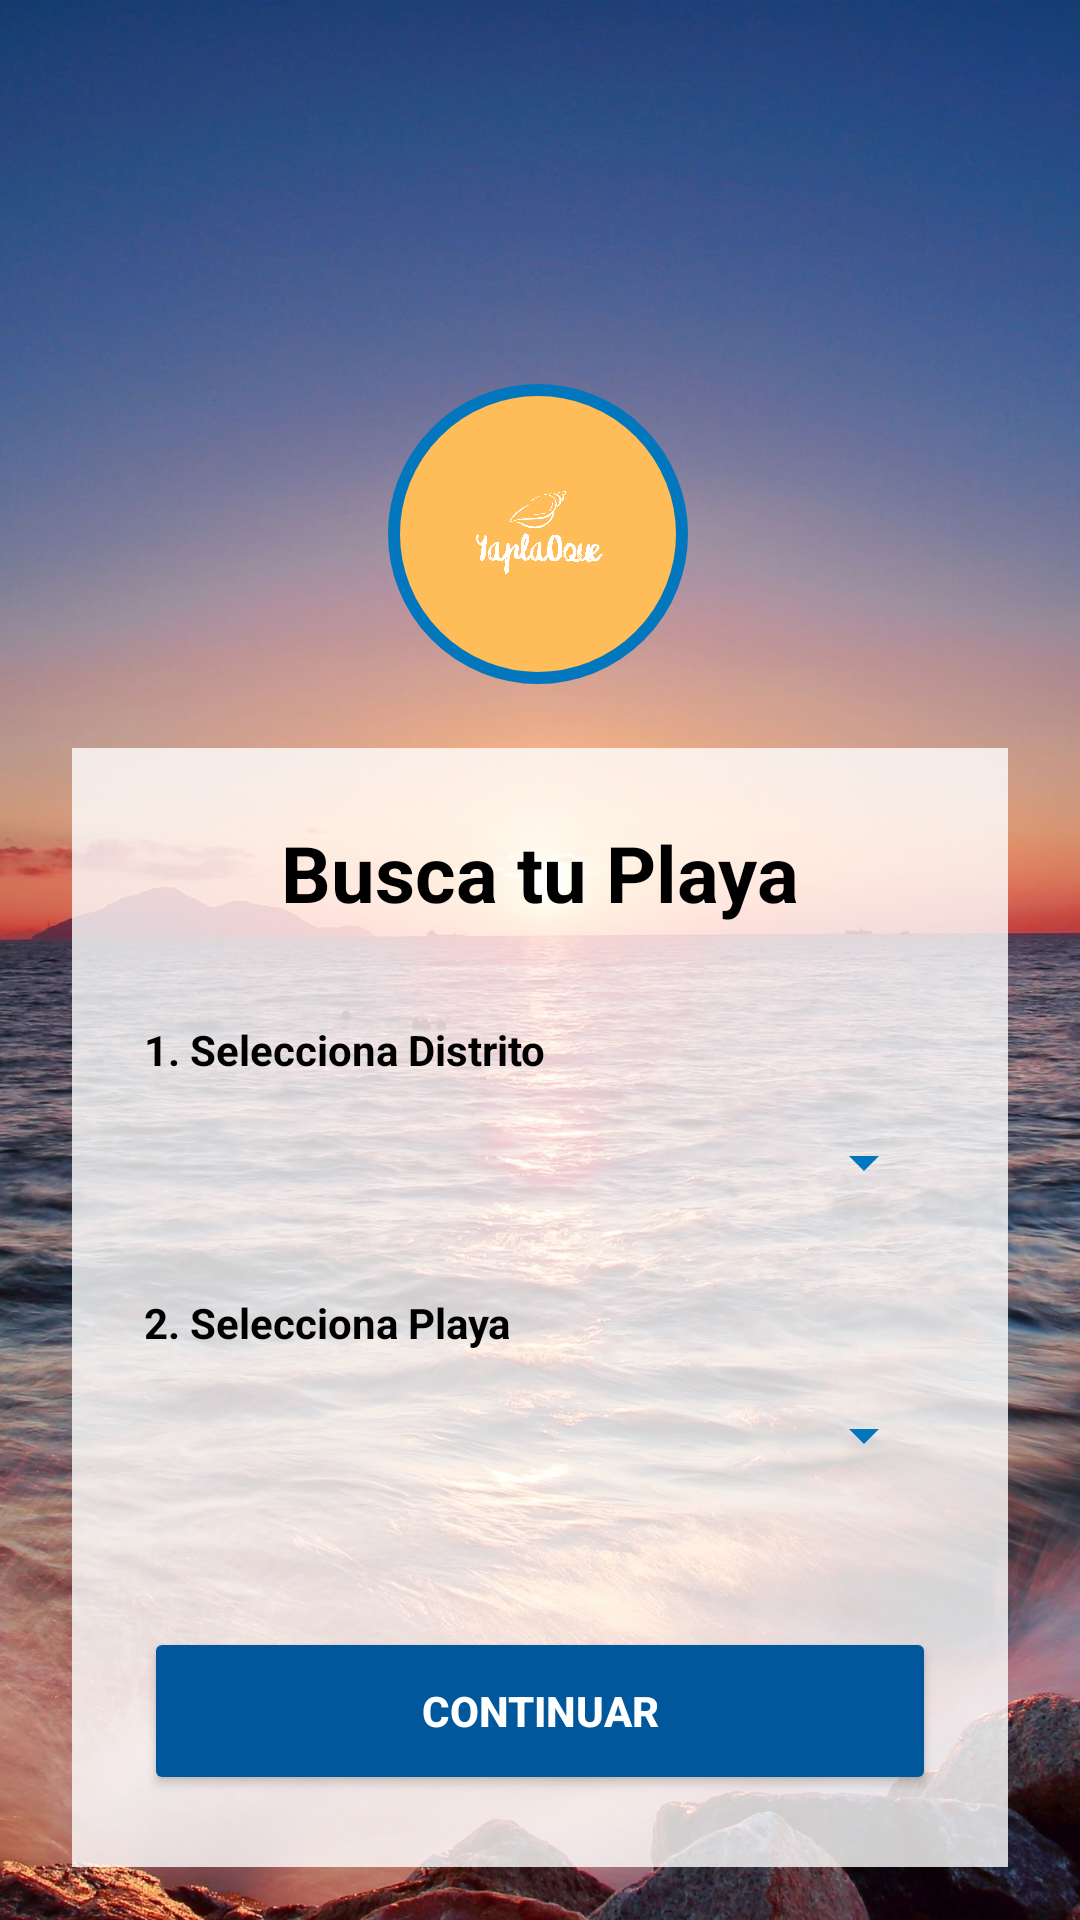

The Android layout XML behind this screen, and the referenced resources:
<!-- AndroidManifest.xml: activity theme Theme.ProyectoTerminado -->
<!-- res/layout/selecciona_playa.xml -->
<?xml version="1.0" encoding="utf-8"?>
<androidx.constraintlayout.widget.ConstraintLayout xmlns:android="http://schemas.android.com/apk/res/android"
    xmlns:app="http://schemas.android.com/apk/res-auto"
    xmlns:tools="http://schemas.android.com/tools"
    android:layout_width="match_parent"
    android:layout_height="match_parent"
    android:background="@drawable/atardecer"
    tools:context=".SeleccionaPlayaActivity">

    <com.google.android.material.imageview.ShapeableImageView
        android:id="@+id/imgLogo"
        android:layout_width="100dp"
        android:layout_height="100dp"
        android:layout_marginTop="128dp"
        android:contentDescription="Logo App"
        android:padding="2dp"
        android:src="@drawable/logoapp"
        app:layout_constraintEnd_toEndOf="parent"
        app:layout_constraintHorizontal_bias="0.498"
        app:layout_constraintStart_toStartOf="parent"
        app:layout_constraintTop_toTopOf="parent"
        app:shapeAppearanceOverlay="@style/ShapeAppearance.Circle"
        app:strokeColor="#0277BD"
        app:strokeWidth="4dp" />

    <androidx.constraintlayout.widget.ConstraintLayout
        android:layout_width="match_parent"
        android:layout_height="wrap_content"
        android:layout_margin="24dp"
        android:background="#CCFFFFFF"
        android:padding="24dp"
        app:layout_constraintBottom_toBottomOf="parent"
        app:layout_constraintEnd_toEndOf="parent"
        app:layout_constraintStart_toStartOf="parent"
        app:layout_constraintTop_toBottomOf="@id/imgLogo"
        app:layout_constraintVertical_bias="0.3">

        <TextView
            android:id="@+id/textViewTitle"
            android:layout_width="wrap_content"
            android:layout_height="wrap_content"
            android:text="Busca tu Playa"
            android:textColor="#000000"
            android:textSize="26sp"
            android:textStyle="bold"
            app:layout_constraintEnd_toEndOf="parent"
            app:layout_constraintStart_toStartOf="parent"
            app:layout_constraintTop_toTopOf="parent" />

        <TextView
            android:id="@+id/lblDistrito"
            android:layout_width="wrap_content"
            android:layout_height="wrap_content"
            android:layout_marginTop="32dp"
            android:text="1. Selecciona Distrito"
            android:textColor="#000000"
            android:textStyle="bold"
            app:layout_constraintStart_toStartOf="parent"
            app:layout_constraintTop_toBottomOf="@id/textViewTitle" />

        <Spinner
            android:id="@+id/spinnerDistritos"
            android:layout_width="0dp"
            android:layout_height="48dp"
            android:layout_marginTop="4dp"
            android:backgroundTint="#0277BD"
            app:layout_constraintEnd_toEndOf="parent"
            app:layout_constraintStart_toStartOf="parent"
            app:layout_constraintTop_toBottomOf="@id/lblDistrito" />

        <TextView
            android:id="@+id/lblPlaya"
            android:layout_width="wrap_content"
            android:layout_height="wrap_content"
            android:layout_marginTop="20dp"
            android:text="2. Selecciona Playa"
            android:textColor="#000000"
            android:textStyle="bold"
            app:layout_constraintStart_toStartOf="parent"
            app:layout_constraintTop_toBottomOf="@id/spinnerDistritos" />

        <Spinner
            android:id="@+id/spinnerPlayas"
            android:layout_width="0dp"
            android:layout_height="48dp"
            android:layout_marginTop="4dp"
            android:backgroundTint="#0277BD"
            app:layout_constraintEnd_toEndOf="parent"
            app:layout_constraintStart_toStartOf="parent"
            app:layout_constraintTop_toBottomOf="@id/lblPlaya" />

        <Button
            android:id="@+id/btnContinuar"
            android:layout_width="0dp"
            android:layout_height="56dp"
            android:layout_marginTop="40dp"
            android:backgroundTint="#01579B"
            android:text="CONTINUAR"
            android:textColor="#FFFFFF"
            android:textStyle="bold"
            app:layout_constraintEnd_toEndOf="parent"
            app:layout_constraintStart_toStartOf="parent"
            app:layout_constraintTop_toBottomOf="@id/spinnerPlayas" />

    </androidx.constraintlayout.widget.ConstraintLayout>

</androidx.constraintlayout.widget.ConstraintLayout>
<!-- resources referenced by this layout -->
<resources>
  <!-- drawable atardecer: jpg bitmap (drawable, 400840 bytes) -->
  <!-- drawable logoapp: png bitmap (drawable, 68396 bytes) -->
  <style name="ShapeAppearance.Circle" parent="">
          <item name="cornerSize">50%</item>
      </style>
  <style name="Theme.ProyectoTerminado" parent="Base.Theme.ProyectoTerminado" />
  <style name="Base.Theme.ProyectoTerminado" parent="Theme.Material3.DayNight.NoActionBar">
          
          
      </style>
</resources>
